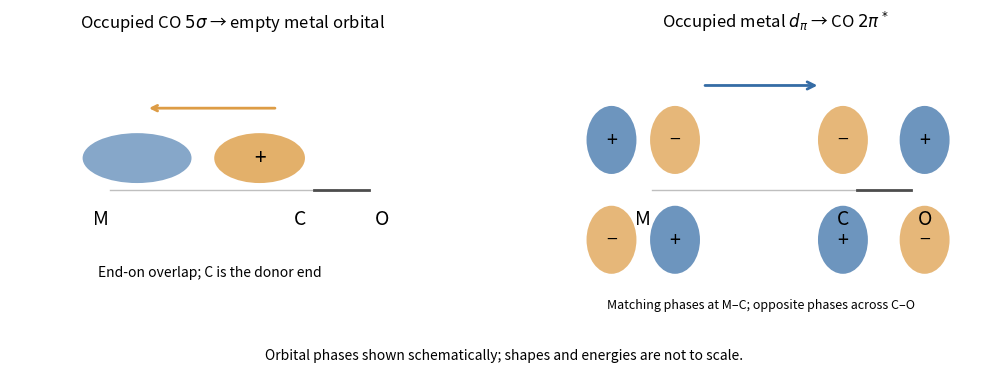

Write Python code to recreate this figure.
"""Original CO orbital schematic. Python 3.14; matplotlib, numpy.

Run in the output directory: writes paper-2-orbitals.png to cwd.
"""
import matplotlib
matplotlib.use("Agg")
import matplotlib.pyplot as plt
from matplotlib.patches import Ellipse, FancyArrowPatch

fig, axes = plt.subplots(1, 2, figsize=(11, 3.6), facecolor="white")
blue, orange = "#356ca5", "#dd9c45"
for ax in axes:
    ax.set(xlim=(-2.3, 2.6), ylim=(-1.5, 1.7), aspect="equal")
    ax.axis("off")
    ax.plot([-1.2, 1.3], [0, 0], color="0.75", lw=1)
    for x, name in [(-1.3, "M"), (0.9, "C"), (1.8, "O")]:
        ax.text(x, -0.2, name, ha="center", va="top", fontsize=14)
    ax.plot([1.05, 1.65], [0, 0], color="0.3", lw=2)

ax = axes[0]
ax.set_title(r"Occupied CO $5\sigma$ → empty metal orbital", fontsize=12)
ax.add_patch(Ellipse((-0.9, 0.35), 1.2, 0.55, fc=blue, alpha=0.6))
ax.add_patch(Ellipse((0.45, 0.35), 1.0, 0.55, fc=orange, alpha=0.8))
ax.text(0.45, 0.35, "+", ha="center", va="center", fontsize=15)
ax.annotate("", xy=(-0.8, 0.9), xytext=(0.65, 0.9),
            arrowprops=dict(arrowstyle="->", lw=2, color=orange))
ax.text(-0.1, -0.95, "End-on overlap; C is the donor end", ha="center", fontsize=10)

ax = axes[1]
ax.set_title(r"Occupied metal $d_\pi$ → CO $2\pi^*$", fontsize=12)
for x, y, phase in [(-1.65, .55, "+"), (-.95, .55, "−"),
                    (-1.65, -.55, "−"), (-.95, -.55, "+"),
                    (.9, .55, "−"), (.9, -.55, "+"),
                    (1.8, .55, "+"), (1.8, -.55, "−")]:
    ax.add_patch(Ellipse((x, y), .55, .75,
                        fc=blue if phase == "+" else orange, alpha=.72))
    ax.text(x, y, phase, ha="center", va="center", fontsize=14)
ax.add_patch(FancyArrowPatch((-.65, 1.15), (.65, 1.15),
                             arrowstyle="->", mutation_scale=13, lw=2, color=blue))
ax.text(0, -1.3, "Matching phases at M–C; opposite phases across C–O", ha="center", fontsize=9)
fig.text(.5, .02, "Orbital phases shown schematically; shapes and energies are not to scale.",
         ha="center", fontsize=10)
fig.tight_layout(rect=(0, .07, 1, 1))
fig.savefig("paper-2-orbitals.png", dpi=170, facecolor="white")
